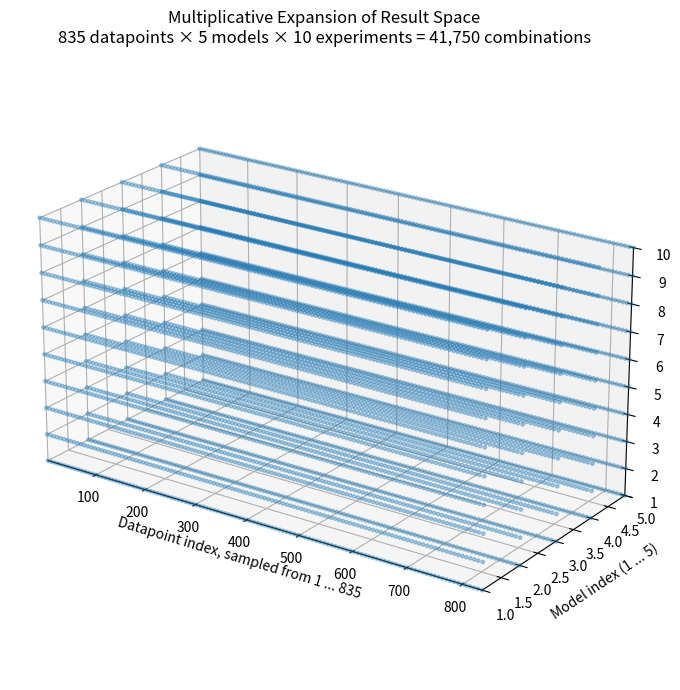

Write the Python code that produced this figure.
import numpy as np
import matplotlib.pyplot as plt


def plot_literal_result_space(
    n_datapoints,
    n_models,
    n_experiments,
    max_datapoints_to_show=120
):
    """
    Literally correct 3D lattice:
    each point represents one combination:
        (datapoint_i, model_j, experiment_k)

    For readability, only some datapoint indices are shown if there are many.
    The total number of combinations is still computed from the full values.
    """

    total_results = n_datapoints * n_models * n_experiments

    # Downsample datapoints only for visualization
    if n_datapoints > max_datapoints_to_show:
        shown_datapoints = np.linspace(
            1, n_datapoints, max_datapoints_to_show, dtype=int
        )
    else:
        shown_datapoints = np.arange(1, n_datapoints + 1)

    models = np.arange(1, n_models + 1)
    experiments = np.arange(1, n_experiments + 1)

    X, Y, Z = np.meshgrid(
        shown_datapoints,
        models,
        experiments,
        indexing="ij"
    )

    fig = plt.figure(figsize=(10, 7))
    ax = fig.add_subplot(111, projection="3d")

    ax.scatter(
        X.ravel(),
        Y.ravel(),
        Z.ravel(),
        s=6,
        alpha=0.35
    )

    ax.set_xlabel(f"Datapoint index, sampled from 1 ... {n_datapoints}")
    ax.set_ylabel(f"Model index (1 ... {n_models})")
    ax.set_zlabel(f"Prompt index (1 ... {n_experiments})")

    ax.set_title(
        "Multiplicative Expansion of Result Space\n"
        f"{n_datapoints} datapoints × {n_models} models × "
        f"{n_experiments} experiments = {total_results:,} combinations"
    )

    ax.set_xlim(1, n_datapoints)
    ax.set_ylim(1, n_models)
    ax.set_zlim(1, n_experiments)

    # Key change: use visual proportions, not true numeric proportions
    ax.set_box_aspect((3, 1.5, 1.5))

    ax.view_init(elev=22, azim=-55)

    plt.tight_layout()
    plt.show()


plot_literal_result_space(
    n_datapoints=835,
    n_models=5,
    n_experiments=10
)
